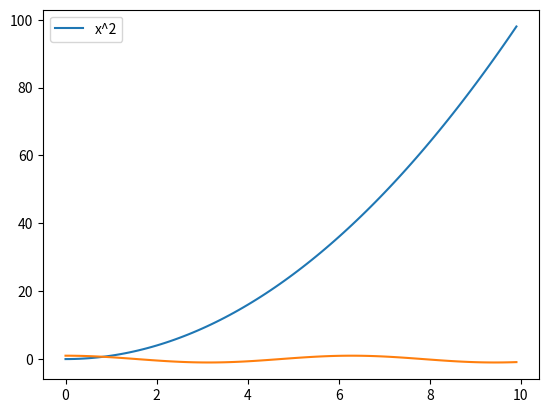

This chart was generated by the following Python code:
import numpy as np
import matplotlib.pyplot as plt

x = np.arange(0,10,0.1)
y = x**2
plt.plot(x,y,label='x^2')
plt.legend(loc='upper left')
plt.plot(x, np.cos(x), label='cos(x)')
plt.show()
